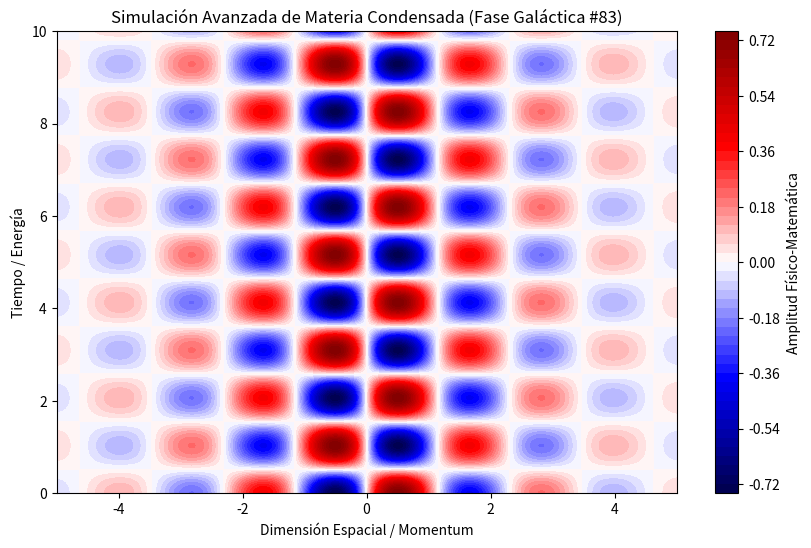

Here is the Python script that generated this plot:
%matplotlib inline
# Simulación Galáctica: Materia Condensada - Variante 83
import numpy as np
import matplotlib.pyplot as plt

# Parámetros Físicos Aleatorios
param_1 = 2.715
param_2 = 3.044
param_3 = 0.542

t = np.linspace(0, 10, 500)
x = np.linspace(-5, 5, 500)
X, T = np.meshgrid(x, t)

# Ecuación Base (Avanzada)
Z = np.sin(X * param_1) * np.cos(T * param_2) * np.exp(-np.abs(X) * param_3)

plt.figure(figsize=(10, 6))
plt.contourf(X, T, Z, 50, cmap='seismic')
plt.colorbar(label='Amplitud Físico-Matemática')
plt.title(r'Simulación Avanzada de Materia Condensada (Fase Galáctica #83)')
plt.xlabel('Dimensión Espacial / Momentum')
plt.ylabel('Tiempo / Energía')
plt.show()
